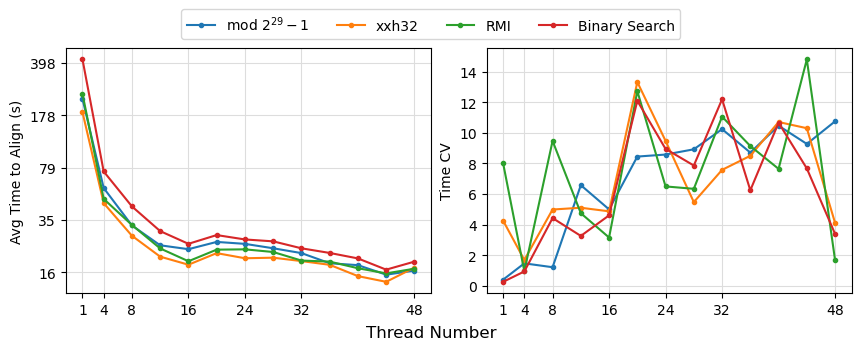

Data behind this chart, as committed beside it:
thread_n, index, time_to_align, min, max, cv
20, B, 28.1, 23.31, 32.84, 12.09
16, B, 24.56, 23.68, 27.26, 4.612
32, H_XXH, 18.83, 17.29, 21.82, 7.581
28, H_OG, 22.93, 19.42, 25.34, 8.924
44, B, 16.5, 15.42, 18.51, 7.675
36, H_XXH, 17.78, 15.62, 19.77, 8.5
4, H_XXH, 45.92, 44.86, 46.89, 1.702
28, H_XXH, 19.84, 18.14, 21.26, 5.478
1, B, 418.9, 417.3, 420.6, 0.2741
1, H_XXH, 186.1, 180.4, 202.8, 4.265
40, H_OG, 17.69, 14.76, 20.11, 10.46
32, H_OG, 21.29, 17.63, 24.34, 10.24
40, R, 16.87, 14.6, 19.11, 7.648
8, B, 43.66, 41.28, 46.62, 4.434
24, R, 22.56, 20.16, 24.4, 6.501
28, R, 21.65, 19.3, 23.25, 6.345
16, R, 18.78, 17.84, 19.71, 3.165
4, H_OG, 57.95, 56.83, 59.12, 1.48
44, H_XXH, 13.69, 12.75, 17.03, 10.3
12, R, 22.87, 21.34, 24.34, 4.753
32, B, 22.92, 18.02, 26.69, 12.19
4, R, 49.01, 48.51, 49.8, 0.9687
20, H_OG, 25.29, 20.9, 27.57, 8.45
48, H_XXH, 17.03, 16.02, 18.09, 4.121
40, H_XXH, 14.94, 13.79, 18.5, 10.7
8, R, 32.81, 28.48, 36.97, 9.47
36, H_OG, 18.22, 15.82, 21.21, 8.709
48, R, 16.74, 16.25, 17.14, 1.688
36, R, 18.68, 16.36, 21.3, 9.138
20, R, 22.45, 18.32, 25.32, 12.72
4, B, 74.73, 73.12, 75.19, 0.9506
32, R, 18.98, 16.28, 21.68, 11.06
24, B, 26.26, 22.89, 30.15, 8.95
1, H_OG, 228.3, 227.2, 229.5, 0.4167
48, B, 18.67, 17.77, 19.92, 3.401
1, R, 246.8, 214.4, 272.8, 8.005
8, H_XXH, 27.8, 26.5, 30.43, 4.994
40, B, 19.62, 16.06, 23.25, 10.66
24, H_OG, 24.54, 19.87, 26.3, 8.581
16, H_OG, 22.61, 20.93, 23.95, 5.003
12, B, 29.86, 28.73, 32.01, 3.27
48, H_OG, 16.27, 14.3, 19.03, 10.75
24, H_XXH, 19.67, 17.63, 23.25, 9.473
36, B, 21.34, 19.51, 22.89, 6.249
20, H_XXH, 21.28, 16.92, 25.09, 13.31
12, H_XXH, 20.16, 19.15, 22.37, 5.11
8, H_OG, 32.57, 31.78, 33.16, 1.227
44, R, 15.59, 12.97, 20.2, 14.79
12, H_OG, 24, 22.8, 27.75, 6.583
16, H_XXH, 17.8, 16.96, 19.33, 4.875
44, H_OG, 15.28, 14.36, 18.45, 9.275
28, B, 25.51, 21.75, 27.88, 7.865
